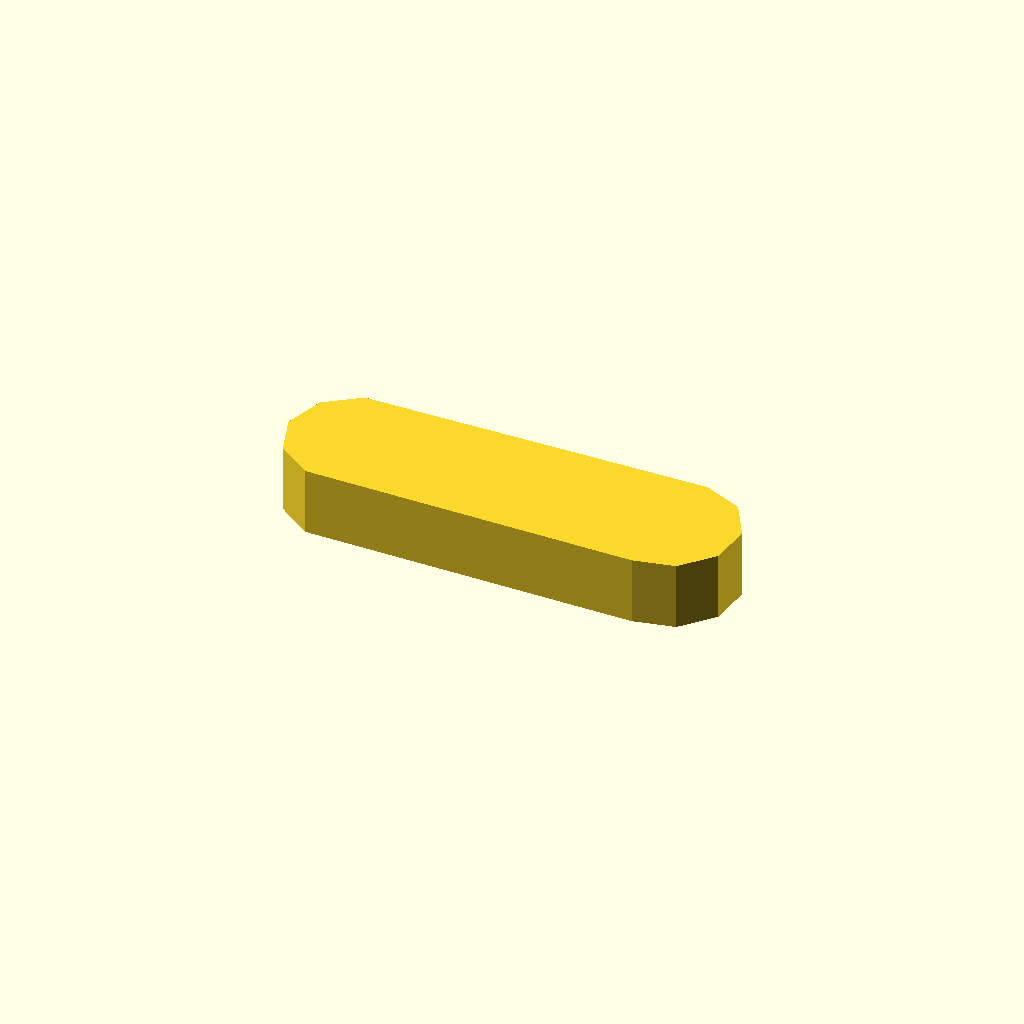
Cell 1: the model at its default parameters.
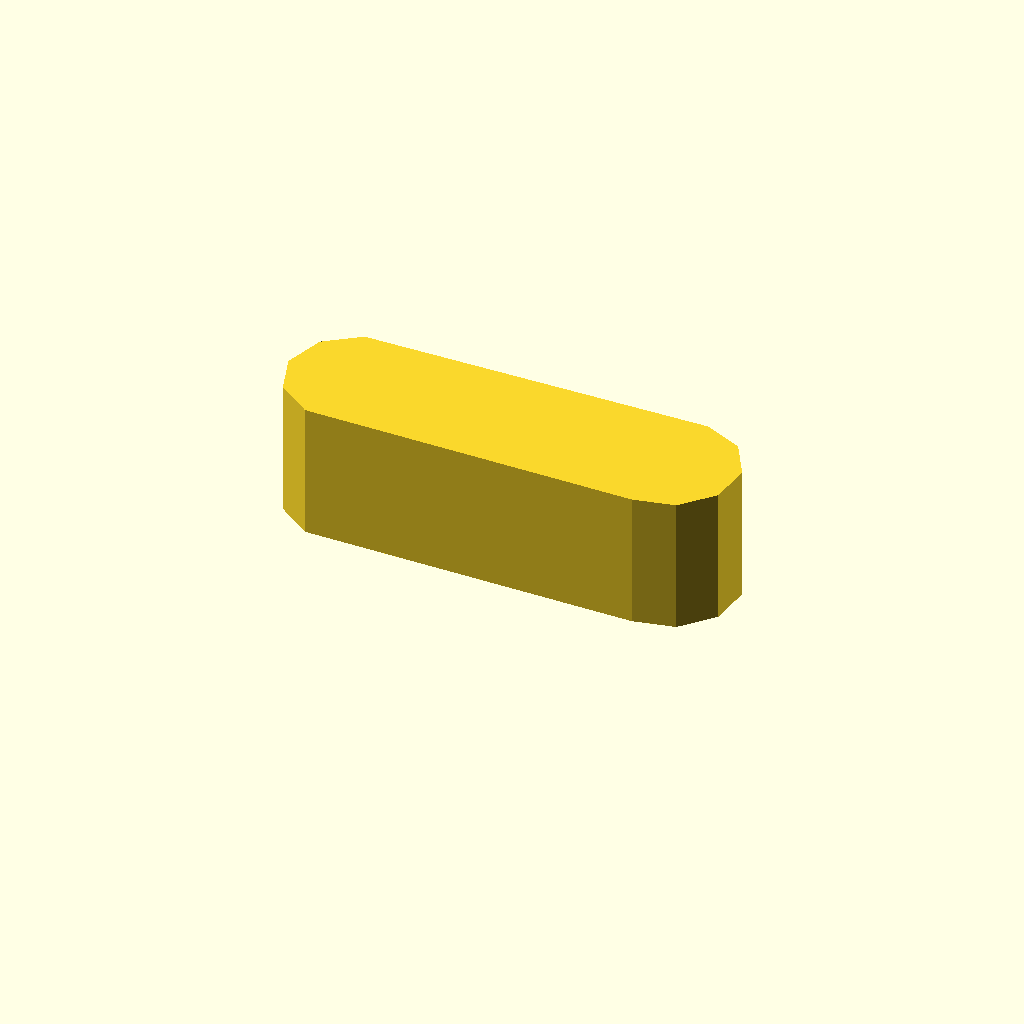
Cell 2: profile_height = 12 (everything else at default).
All cells are drawn from one camera (rotation 55°, 0°, 25°, orthographic, colour scheme Cornfield), so only the parameter changes between them.
The OpenSCAD source (optional_data/data/sketch1/keybars/part_0087.scad):
$fn = 32;

// ----------------------------------------------------------------------
// Key bar: parallel key, 6 mm thick
// ----------------------------------------------------------------------

// --- parameters (mm) ---
profile_height = 6;       // extrusion height
profile_points = 11;      // points of the closed outline

profile = [[0, 5.967], [1.146, 2.44], [4.146, 0.261], [33.373, 0], [37, 0.771], [39.481, 3.527], [39.869, 7.215], [38.015, 10.426], [34.627, 11.934], [4.146, 11.673], [1.146, 9.494]];  // single closed polygon, 11 points, counter clockwise

// --- the one profile operation ---
linear_extrude(height = profile_height) polygon(points = profile);
Customizer parameters (derived from the source; name, type, default, range or options):
profile_height: number, default 6
profile_points: number, default 11
